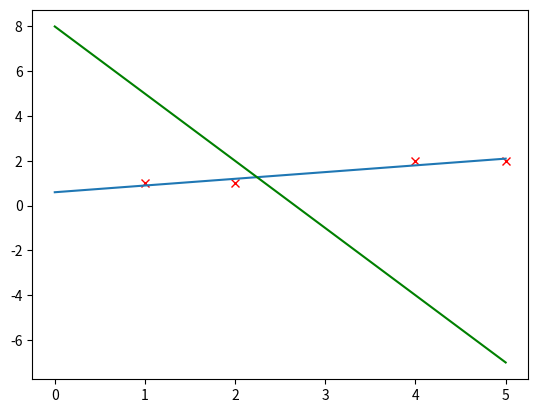

The script that saved this image:
import numpy as np
import pandas as pd
import matplotlib.pyplot as plt
import random

def BatchPerceptron(X,T):
    Xrows, Xcols = X.shape
    W = np.empty(Xcols,float)
    L = 1
    maxEpochs = 1000
    MissX = np.zeros(len(W))
    temp = 0
    for i in range(len(W)):
        W[i] = random.randint(1,10)
    

    for N in range(maxEpochs):
        for i in range(Xrows):
            for j in range(len(W)):
                temp += X[i][j]*W[j]
            if(temp > 0 and T[i] == 2):
                MissX += (X[i,:]*-1)
            elif(temp <= 0 and T[i] == 1 or temp == 1):
                MissX += X[i,:]
            temp = 0
        
        if np.sum(MissX) == 0:
            print(N , "# of Epochs")
            return W

        for j in range(len(W)):
            W[j] += MissX[j]*L
        
        MissX = np.zeros(len(W))

    print(maxEpochs , "# of Epohs")
    return W

    
def LeastSquares(X,T):
    return np.matmul(np.linalg.pinv(X),T)



X = np.array([[1,1],[2,1],[4,1],[5,1]])
Xtru = np.array([0,2,3,5])
Xreal = np.array([1,2,4,5])
Y = np.array([[1],[1],[2],[2]])

W1 = BatchPerceptron(X,Y)

W2 = LeastSquares(X,Y)

#print(W1)+89256
26
#print(W2)

Y2 = Xtru*W2[0]+ W2[1]
Y3 = Xtru*W1[0] + W1[1]

#print(Y3)

plt.figure(1)
plt.plot(Xreal,Y,'rx')
plt.plot(Xtru,Y2)
plt.plot(Xtru,Y3,'g')
plt.draw()
plt.show()
